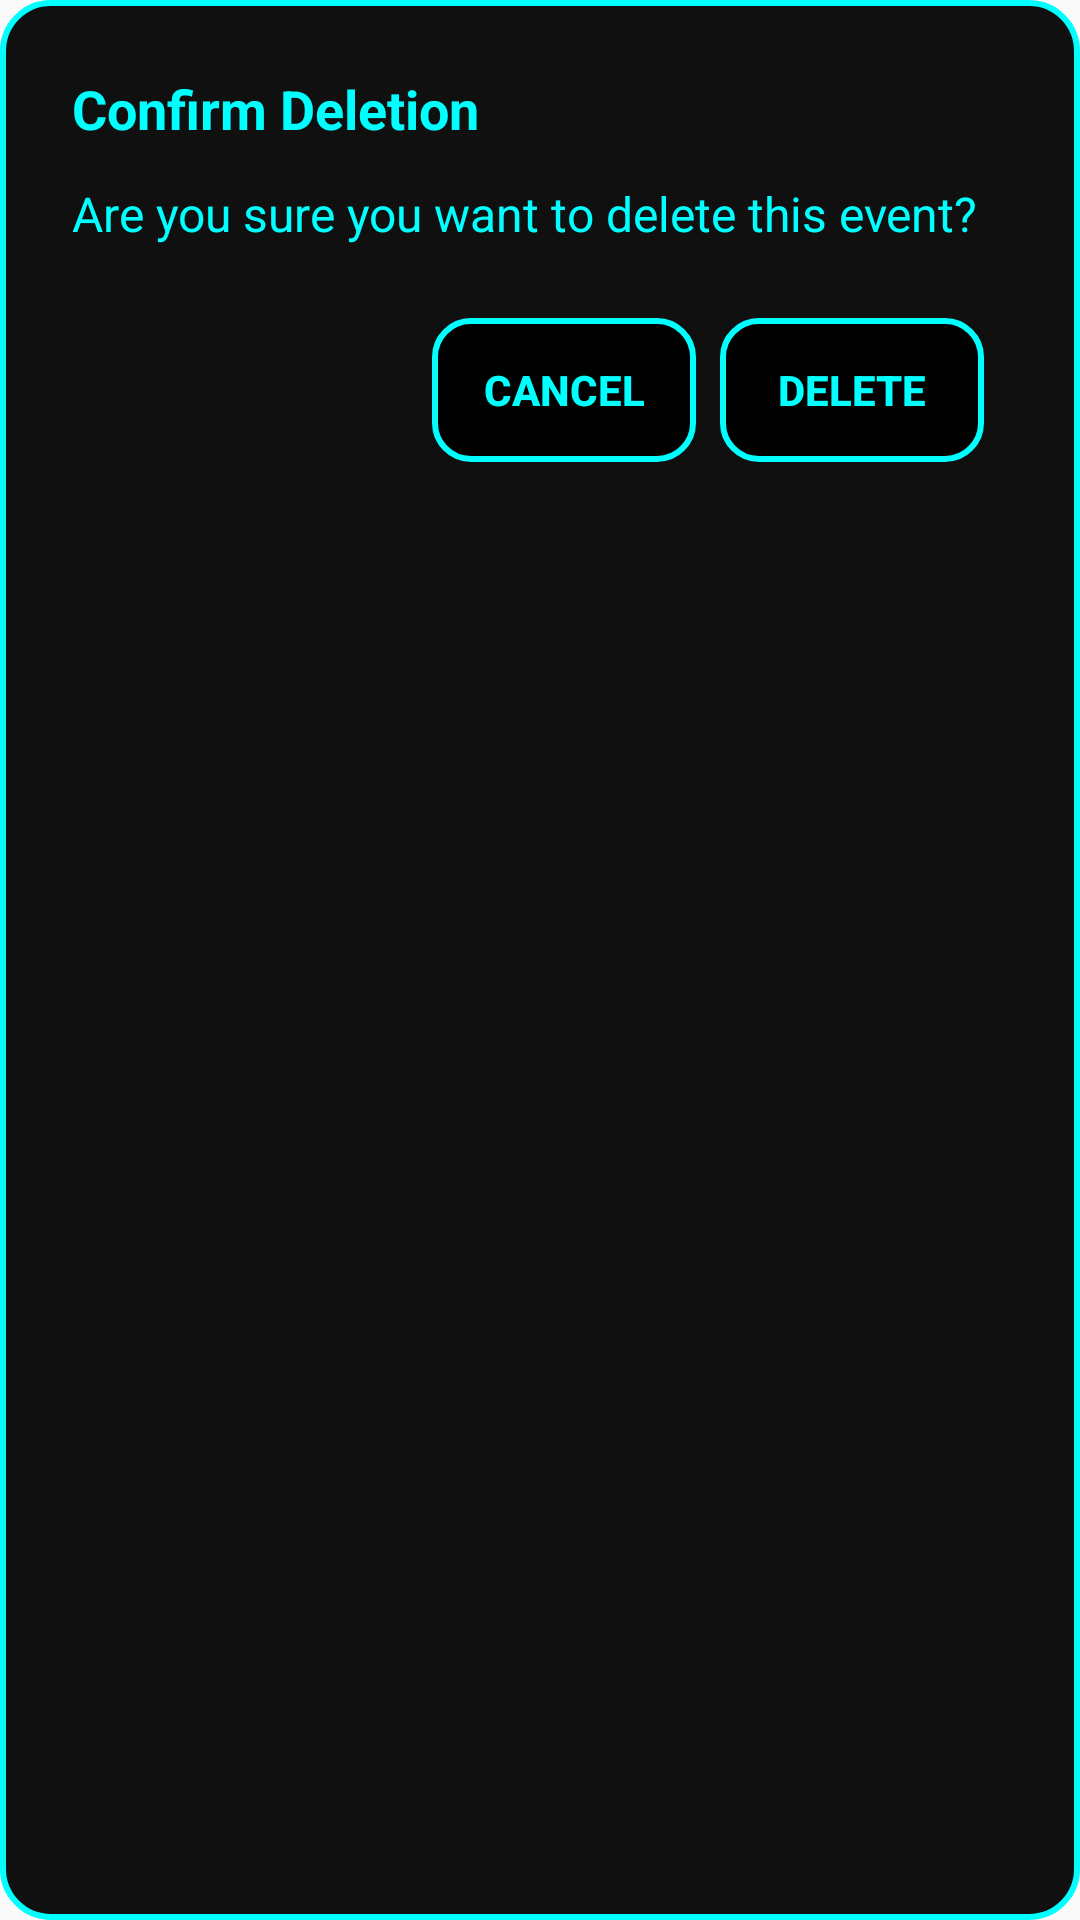

Android layout source for this screen:
<!-- AndroidManifest.xml: application theme Base.Theme.NeonTimer -->
<!-- res/layout/dialog_confirm_delete.xml -->
<?xml version="1.0" encoding="utf-8"?>
<LinearLayout xmlns:android="http://schemas.android.com/apk/res/android"
    android:orientation="vertical"
    android:background="@drawable/neon_dialog_background"
    android:padding="24dp"
    android:layout_width="match_parent"
    android:layout_height="wrap_content">

    <TextView
        android:id="@+id/confirmTitle"
        android:text="@string/confirm_delete_title"
        android:textSize="18sp"
        android:textStyle="bold"
        android:textColor="@color/neon_cyan"
        android:layout_width="match_parent"
        android:layout_height="wrap_content"
        android:layout_marginBottom="12dp" />

    <TextView
        android:id="@+id/confirmMessage"
        android:text="@string/confirm_delete_message"
        android:textSize="16sp"
        android:textColor="@color/neon_cyan"
        android:layout_width="match_parent"
        android:layout_height="wrap_content"
        android:layout_marginBottom="24dp" />

    <LinearLayout
        android:orientation="horizontal"
        android:layout_width="match_parent"
        android:layout_height="wrap_content"
        android:gravity="end">

        <Button
            android:id="@+id/confirmCancelButton"
            android:text="@string/cancel"
            android:layout_width="wrap_content"
            android:layout_height="wrap_content"
            android:background="@drawable/neon_button_background"
            android:layout_marginEnd="8dp" />

        <Button
            android:id="@+id/confirmDeleteButton"
            android:text="@string/delete"
            android:layout_width="wrap_content"
            android:layout_height="wrap_content"
            android:background="@drawable/neon_button_background"
            android:layout_marginEnd="8dp" />
    </LinearLayout>

</LinearLayout>
<!-- resources referenced by this layout -->
<resources>
  <color name="neon_cyan">#00FFFF</color>
  <!-- drawable neon_button_background (drawable) -->
  <?xml version="1.0" encoding="utf-8"?>
  <selector xmlns:android="http://schemas.android.com/apk/res/android">
  
      
      <item android:drawable="@drawable/button_border_pressed" android:state_pressed="true" />
  
      
      <item android:drawable="@drawable/button_border_normal" />
  </selector>
  <!-- drawable neon_dialog_background (drawable) -->
  <shape xmlns:android="http://schemas.android.com/apk/res/android"
      android:shape="rectangle">
      <solid android:color="#101010" />
      <corners android:radius="16dp" />
      <stroke
          android:width="2dp"
          android:color="@color/neon_cyan" />
      <padding android:left="10dp" android:top="10dp" android:right="10dp" android:bottom="10dp"/>
  </shape>
  <string name="cancel">Cancel</string>
  <string name="confirm_delete_message">Are you sure you want to delete this event?</string>
  <string name="confirm_delete_title">Confirm Deletion</string>
  <string name="delete">Delete</string>
  <style name="Base.Theme.NeonTimer" parent="Theme.AppCompat.Light.NoActionBar">
          <item name="materialTimePickerTheme">@style/NeonTimePicker</item>
          <item name="buttonStyle">@style/NeonButtonStyle</item>
          <item name="android:textColor">@color/neon_cyan</item>
          <item name="android:editTextColor">@color/neon_cyan</item>
          <item name="android:textCursorDrawable">@color/neon_cyan</item>
          
          
      </style>
  <!-- drawable button_border_pressed (drawable) -->
  <?xml version="1.0" encoding="utf-8"?>
  <shape xmlns:android="http://schemas.android.com/apk/res/android"
      android:shape="rectangle">
  
      <solid android:color="#000000" />
      <corners android:radius="12dp" />
      <stroke
          android:width="3dp"
          android:color="@color/neon_cyan" />
  </shape>
  <!-- drawable button_border_normal (drawable) -->
  <?xml version="1.0" encoding="utf-8"?>
  <shape xmlns:android="http://schemas.android.com/apk/res/android"
      android:shape="rectangle">
  
      <solid android:color="#000000" />
      <corners android:radius="12dp" />
      <stroke
          android:width="2dp"
          android:color="@color/neon_cyan" />
  </shape>
  <style name="NeonTimePicker" parent="Theme.Material3.DayNight.Dialog.Alert">
          <item name="clockFaceBackgroundColor">#000000</item>
          <item name="clockNumberTextColor">#FF00FF</item>
          <item name="clockHandColor">#FF00FF</item>
          <item name="colorPrimary">#00FFFF</item>
          <item name="colorOnPrimary">#000000</item>
          <item name="colorSurface">#000000</item>
          <item name="colorOnSurface">#00FFFF</item>
          <item name="android:panelColorBackground">#00FFFF</item>
          <item name="colorOnBackground">#00FFFF</item>
          <item name="colorError">#FF00FF</item>
          <item name="colorOnError">#000000</item>
          <item name="android:textColorPrimary">#00FFFF</item>
          <item name="android:textColorSecondary">#FF00FF</item>
          <item name="android:textColorHint">#FF00FF</item>
          <item name="android:textColorLink">#FF00FF</item>
          <item name="android:textColorHighlight">#FF00FF</item>
      </style>
  <style name="NeonButtonStyle" parent="Base.Widget.AppCompat.Button">
          <item name="android:background">@drawable/neon_button_background</item>
          <item name="android:textColor">#00FFFF</item>
          <item name="android:textStyle">bold</item>
      </style>
</resources>
